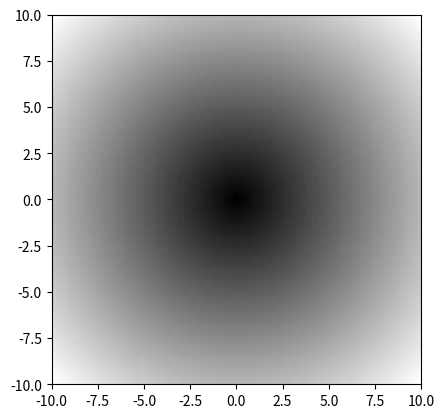

Python code for this plot:
import numpy as np
import matplotlib.pyplot as plt

x = np.array([-1.2, 1.2])
print("absolute [-1.2, 1.2] :", np.absolute(x))
print("absolute (1.2 + 1j) :", np.absolute(1.2+1j))

x = np.linspace(start=-10, stop=10, num=101)
#plt.plot(x, np.absolute(x))
#plt.show()
xx = x + 1j * x[:, np.newaxis]
plt.imshow(np.abs(xx), extent=[-10, 10, -10, 10], cmap='gray')
plt.show()